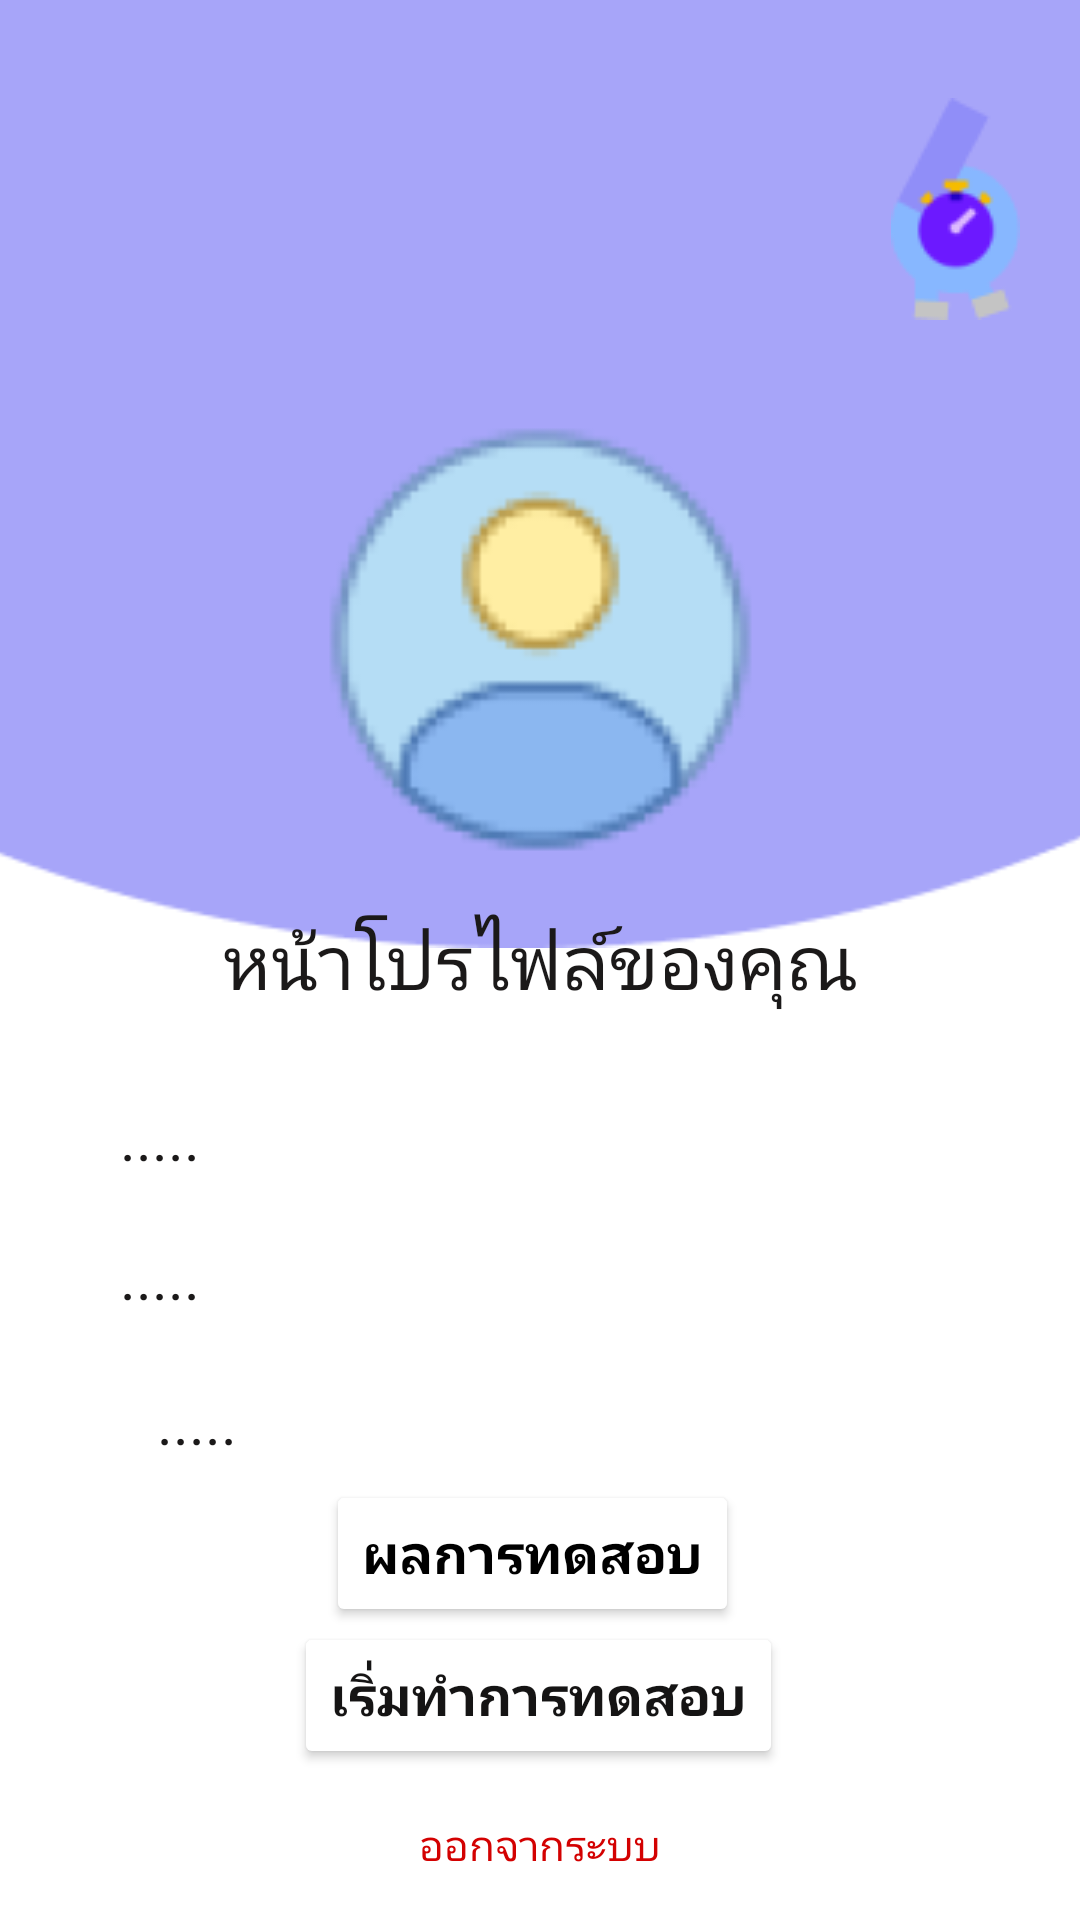

This screen was rendered from an Android layout file. Write that file and the resources it references.
<!-- AndroidManifest.xml: application theme Theme.WalkFromHome -->
<!-- res/layout/activity_profile_page.xml -->
<?xml version="1.0" encoding="utf-8"?>
<androidx.constraintlayout.widget.ConstraintLayout xmlns:android="http://schemas.android.com/apk/res/android"
    xmlns:app="http://schemas.android.com/apk/res-auto"
    xmlns:tools="http://schemas.android.com/tools"
    android:layout_width="match_parent"
    android:layout_height="match_parent"
    tools:context=".profile_page"
    android:background="@android:color/white">

    <Button
        android:id="@+id/user_test_data_button"
        android:layout_width="wrap_content"
        android:layout_height="49dp"
        android:backgroundTint="#ffff"
        android:fontFamily="@font/poppins"
        android:text="ผลการทดสอบ"
        android:textAllCaps="false"
        android:textColor="@color/black"
        android:textColorHighlight="#131313"
        android:textColorHint="#292626"
        android:textSize="18sp"
        android:textStyle="bold"
        app:layout_constraintBottom_toBottomOf="parent"
        app:layout_constraintEnd_toEndOf="parent"
        app:layout_constraintHorizontal_bias="0.489"
        app:layout_constraintStart_toStartOf="parent"
        app:layout_constraintTop_toTopOf="parent"
        app:layout_constraintVertical_bias="0.835"
        app:strokeColor="#908EF8"
        app:strokeWidth="2dp" />

    <Button
        android:id="@+id/start_test_button"
        android:layout_width="wrap_content"
        android:layout_height="49dp"
        android:backgroundTint="#FFFF"
        android:fontFamily="@font/poppins"
        android:text="เริ่มทำการทดสอบ"
        android:textColor="#151414"
        android:textSize="18sp"
        android:textStyle="bold"
        app:layout_constraintBottom_toBottomOf="parent"
        app:layout_constraintEnd_toEndOf="parent"
        app:layout_constraintHorizontal_bias="0.497"
        app:layout_constraintStart_toStartOf="parent"
        app:layout_constraintTop_toTopOf="parent"
        app:layout_constraintVertical_bias="0.915"
        app:strokeColor="#908EF8"
        app:strokeWidth="2dp" />

    <ImageView
        android:id="@+id/imageView"
        android:layout_width="464dp"
        android:layout_height="316dp"
        app:layout_constraintBottom_toBottomOf="parent"
        app:layout_constraintEnd_toEndOf="parent"
        app:layout_constraintHorizontal_bias="0.509"
        app:layout_constraintStart_toStartOf="parent"
        app:layout_constraintTop_toTopOf="parent"
        app:layout_constraintVertical_bias="0.0"
        app:srcCompat="@drawable/sixth_page_ellipse_1" />

    <ImageView
        android:id="@+id/profile_page_logo"
        android:layout_width="wrap_content"
        android:layout_height="wrap_content"
        android:layout_marginStart="250dp"
        android:layout_marginTop="15dp"
        app:layout_constraintBottom_toBottomOf="parent"
        app:layout_constraintEnd_toEndOf="parent"
        app:layout_constraintHorizontal_bias="0.703"
        app:layout_constraintStart_toStartOf="parent"
        app:layout_constraintTop_toTopOf="parent"
        app:layout_constraintVertical_bias="0.032"
        app:srcCompat="@drawable/third_page_logo"
        tools:ignore="ImageContrastCheck"
        tools:srcCompat="@drawable/third_page_logo" />

    <ImageView
        android:id="@+id/imageView6"
        android:layout_width="169dp"
        android:layout_height="145dp"
        app:layout_constraintBottom_toBottomOf="@+id/imageView"
        app:layout_constraintEnd_toEndOf="parent"
        app:layout_constraintStart_toStartOf="parent"
        app:layout_constraintTop_toTopOf="parent"
        app:layout_constraintVertical_bias="0.822"
        app:srcCompat="@drawable/sixth_page_account_pic" />

    <TextView
        android:id="@+id/name_profile"
        android:layout_width="wrap_content"
        android:layout_height="wrap_content"
        android:fontFamily="@font/poppins"
        android:padding="5dp"
        android:text="....."
        android:textAlignment="center"
        android:textColor="#1B1919"
        android:textSize="20sp"
        app:layout_constraintBottom_toBottomOf="parent"
        app:layout_constraintEnd_toEndOf="parent"
        app:layout_constraintHorizontal_bias="0.108"
        app:layout_constraintStart_toStartOf="parent"
        app:layout_constraintTop_toTopOf="@+id/imageView"
        app:layout_constraintVertical_bias="0.675" />

    <TextView
        android:id="@+id/userId"
        android:layout_width="wrap_content"
        android:layout_height="wrap_content"
        android:fontFamily="@font/poppins"
        android:padding="5dp"
        android:text="....."
        android:textAlignment="center"
        android:textColor="#1B1919"
        android:textSize="20sp"
        app:layout_constraintBottom_toBottomOf="parent"
        app:layout_constraintEnd_toEndOf="parent"
        app:layout_constraintHorizontal_bias="0.108"
        app:layout_constraintStart_toStartOf="parent"
        app:layout_constraintTop_toTopOf="@+id/imageView"
        app:layout_constraintVertical_bias="0.598" />

    <TextView
        android:id="@+id/lastname_profile"
        android:layout_width="wrap_content"
        android:layout_height="wrap_content"
        android:fontFamily="@font/poppins"
        android:padding="5dp"
        android:text="....."
        android:textAlignment="center"
        android:textColor="#1B1919"
        android:textSize="20sp"
        app:layout_constraintBottom_toBottomOf="parent"
        app:layout_constraintEnd_toEndOf="parent"
        app:layout_constraintHorizontal_bias="0.146"
        app:layout_constraintStart_toStartOf="parent"
        app:layout_constraintTop_toTopOf="@+id/imageView"
        app:layout_constraintVertical_bias="0.755" />

    <TextView
        android:id="@+id/textViewFullname"
        android:layout_width="wrap_content"
        android:layout_height="wrap_content"
        android:fontFamily="@font/poppins"
        android:padding="5dp"
        android:textAlignment="center"
        android:textColor="#1B1919"
        android:textSize="30sp"
        app:layout_constraintBottom_toBottomOf="parent"
        app:layout_constraintEnd_toEndOf="parent"
        app:layout_constraintHorizontal_bias="0.101"
        app:layout_constraintStart_toStartOf="parent"
        app:layout_constraintTop_toTopOf="parent"
        app:layout_constraintVertical_bias="0.062" />

    <TextView
        android:id="@+id/text1"
        android:layout_width="wrap_content"
        android:layout_height="wrap_content"
        android:fontFamily="@font/poppins"
        android:padding="5dp"
        android:text="หน้าโปรไฟล์ของคุณ"
        android:textAlignment="center"
        android:textColor="#1B1919"
        android:textSize="25sp"
        app:layout_constraintBottom_toBottomOf="parent"
        app:layout_constraintEnd_toEndOf="parent"
        app:layout_constraintStart_toStartOf="parent"
        app:layout_constraintTop_toTopOf="@+id/imageView" />

    <TextView
        android:id="@+id/logout_txt"
        android:layout_width="wrap_content"
        android:layout_height="wrap_content"
        android:text="ออกจากระบบ"
        android:textColor="#D30101"
        app:layout_constraintBottom_toBottomOf="parent"
        app:layout_constraintEnd_toEndOf="parent"
        app:layout_constraintStart_toStartOf="parent"
        app:layout_constraintTop_toBottomOf="@+id/start_test_button" />

</androidx.constraintlayout.widget.ConstraintLayout>
<!-- resources referenced by this layout -->
<resources>
  <color name="black">#FF000000</color>
  <!-- drawable sixth_page_account_pic: png bitmap (drawable, 8630 bytes) -->
  <!-- drawable sixth_page_ellipse_1: png bitmap (drawable, 2267 bytes) -->
  <!-- drawable third_page_logo: png bitmap (drawable, 2341 bytes) -->
  <style name="Theme.WalkFromHome" parent="Theme.MaterialComponents.DayNight.NoActionBar">
          
          <item name="colorPrimary">@color/purple_500</item>
          <item name="colorPrimaryVariant">@color/purple_700</item>
          <item name="colorOnPrimary">@color/white</item>
          
          <item name="colorSecondary">@color/teal_200</item>
          <item name="colorSecondaryVariant">@color/teal_700</item>
          <item name="colorOnSecondary">@color/black</item>
          
          <item name="android:statusBarColor" tools:targetApi="l">?attr/colorPrimaryVariant</item>
          
      </style>
  <color name="purple_500">#FF6200EE</color>
  <color name="purple_700">#FF3700B3</color>
  <color name="white">#FFFFFFFF</color>
  <color name="teal_200">#FF03DAC5</color>
  <color name="teal_700">#FF018786</color>
</resources>
